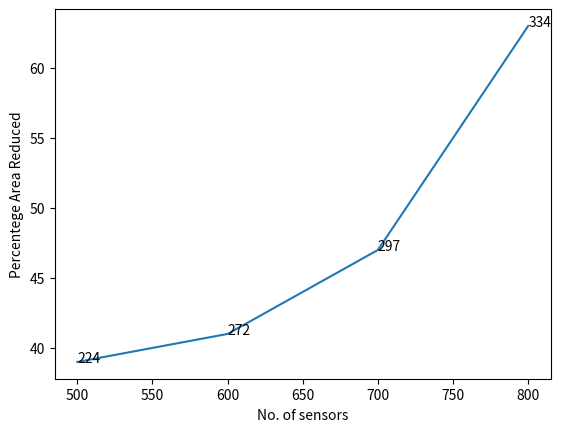
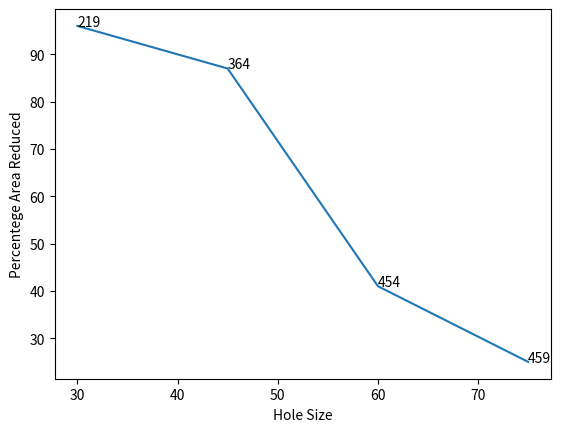

The matplotlib source for these figures, in order:
import matplotlib 
import matplotlib.pyplot as plt
y = [39, 41, 47, 63]
x = [500, 600,700, 800]
n = [224, 272, 297, 334]

fig, ax = plt.subplots()
ax.plot(x, y)
plt.xlabel('No. of sensors')
plt.ylabel('Percentege Area Reduced')
for i, txt in enumerate(n):
    ax.annotate(txt, (x[i], y[i]))
plt.savefig('svsc.png')
y = [96, 87,41, 25]
x = [30,45,60,75]
n = [219, 364, 454,459]

fig, ax = plt.subplots()
ax.plot(x, y)
plt.xlabel('Hole Size')
plt.ylabel('Percentege Area Reduced')
for i, txt in enumerate(n):
    ax.annotate(txt, (x[i], y[i]))
plt.savefig('cvsc.png')
